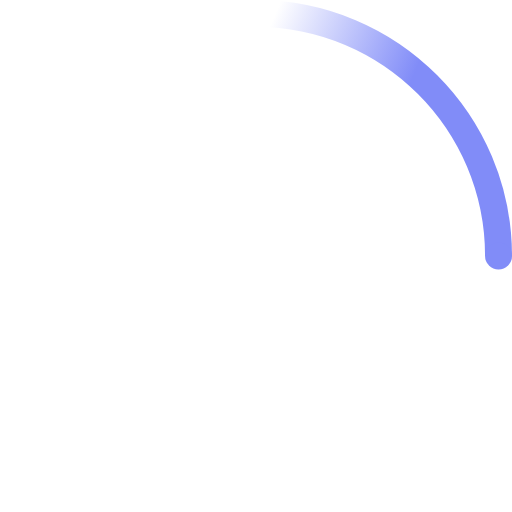
t = 0.00 s
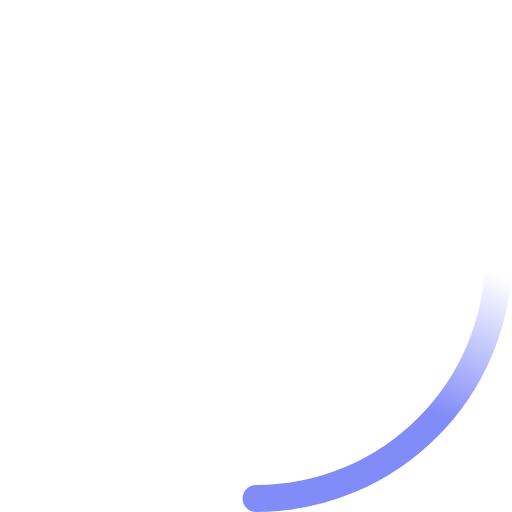
t = 0.23 s
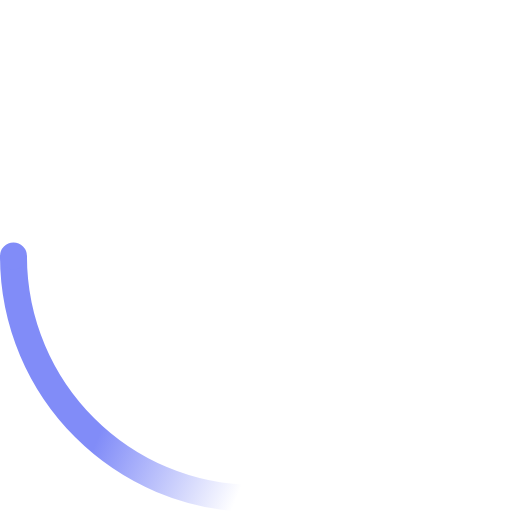
t = 0.45 s
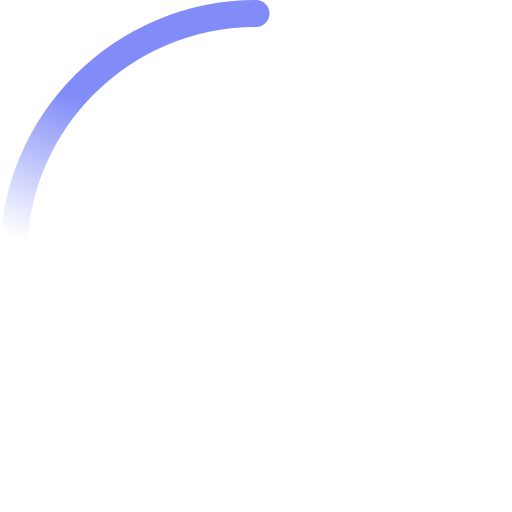
t = 0.68 s

The animated SVG that drew these frames (rendered in a browser with its animation timeline set to each time). Animation: 2 SMIL elements (animateTransform=2); one cycle of 0.90 s, repeats indefinitely.

<svg xmlns="http://www.w3.org/2000/svg" width="60" height="60" viewBox="0 0 38 38">
  <defs>
    <linearGradient x1="8.042%" y1="0%" x2="65.682%" y2="23.865%" id="a">
      <stop stop-color="#818cf8" stop-opacity="0" offset="0%" />
      <stop stop-color="#818cf8" stop-opacity=".631" offset="63.146%" />
      <stop stop-color="#818cf8" offset="100%" />
    </linearGradient>
  </defs>
  <g fill="none" fill-rule="evenodd">
    <g transform="translate(1 1)">
      <path d="M36 18c0-9.94-8.06-18-18-18" id="Oval-2" stroke="url(#a)" stroke-width="2">
        <animateTransform
          attributeName="transform"
          type="rotate"
          from="0 18 18"
          to="360 18 18"
          dur="0.9s"
          repeatCount="indefinite"
        />
      </path>
      <circle fill="#818cf8" cx="36" cy="18" r="1">
        <animateTransform
          attributeName="transform"
          type="rotate"
          from="0 18 18"
          to="360 18 18"
          dur="0.9s"
          repeatCount="indefinite"
        />
      </circle>
    </g>
  </g>
</svg>
